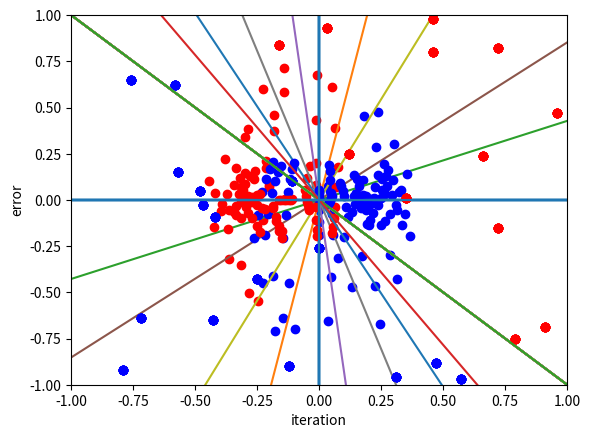

The script that saved this image:
# -*- coding: utf-8 -*-
"""
Created on Mon Feb 18 09:28:09 2019

[redacted]
"""
import matplotlib.pyplot as plt
import numpy as np

np.random.seed(6)

learningRate = 0.005
space = np.linspace(-1, 1)

X = np.array([
     [ 0.72, 0.82 ], [ 0.91, -0.69 ], [ 0.46, 0.80 ],
     [ 0.03, 0.93 ], [ 0.12, 0.25 ], [ 0.96, 0.47 ],
     [ 0.79, -0.75 ], [ 0.46, 0.98 ], [ 0.66, 0.24 ],
     [ 0.72, -0.15 ], [ 0.35, 0.01 ], [ -0.16, 0.84 ],
     [ -0.04, 0.68 ], [ -0.11, 0.10 ], [ 0.31, -0.96 ],
     [ 0.00, -0.26 ], [ -0.43, -0.65 ], [ 0.57, -0.97 ],
     [ -0.47, -0.03 ], [ -0.72, -0.64 ], [ -0.57, 0.15 ],
     [ -0.25, -0.43 ], [ 0.47, -0.88 ], [ -0.12, -0.90 ],
     [ -0.58, 0.62 ], [ -0.48, 0.05 ], [ -0.79, -0.92 ],
     [ -0.42, -0.09 ], [ -0.76, 0.65 ], [ -0.77, -0.76 ]])

y = np.array([-1, -1, -1, -1, -1, -1, -1, -1, -1, -1, -1, -1, -1,
              1, 1, 1, 1, 1, 1, 1, 1, 1, 1, 1, 1, 1, 1, 1, 1, 1 ])

w = np.array([np.random.normal(), np.random.normal()])

def activation_func(z):
    return 1 if z >= 0 else -1

def plot_data():
    plt.plot(X[0:12, 0] * w[0], X[0:12, 1] * w[1], 'ro')
    plt.plot(X[13:29, 0] * w[0], X[13:29, 1] * w[1], 'bo')
    
    plt.plot(space, -space)
    plt.axis([-1, 1, -1, 1])
    plt.xlabel('x')
    plt.ylabel('y')
    
    plt.axvline()
    plt.axhline()
    plt.show()
    
def plot_data_for_linear():
    plt.plot(X[0:12, 0], X[0:12, 1], 'ro')
    plt.plot(X[13:29, 0], X[13:29, 1], 'bo')
    
    plt.plot(space, -space)
    plt.axis([-1, 1, -1, 1])
    plt.xlabel('x')
    plt.ylabel('y')
    
    plt.plot(space, -space * (w[0]/w[1]))
    
    plt.axvline()
    plt.axhline()
    plt.show()

run_errors = []
for iteration in range(8):
    y_hat = np.array(list(map(activation_func, X.dot(w))))
    errors = y - y_hat
    global_error = np.absolute(errors).sum()
    run_errors.append(global_error)
    
    plot_data()
    plot_data_for_linear()

    print('global error: {}', global_error)
    print('w: {}', w)
    for input_index in range(errors.size):
        local_error = errors[input_index]
        x_cur = X[input_index]
        
        for w_index in range(w.size):
            w += learningRate*local_error*x_cur

# plot error            
plt.plot(run_errors)
plt.xlabel('iteration')
plt.ylabel('error')
plt.show()
    